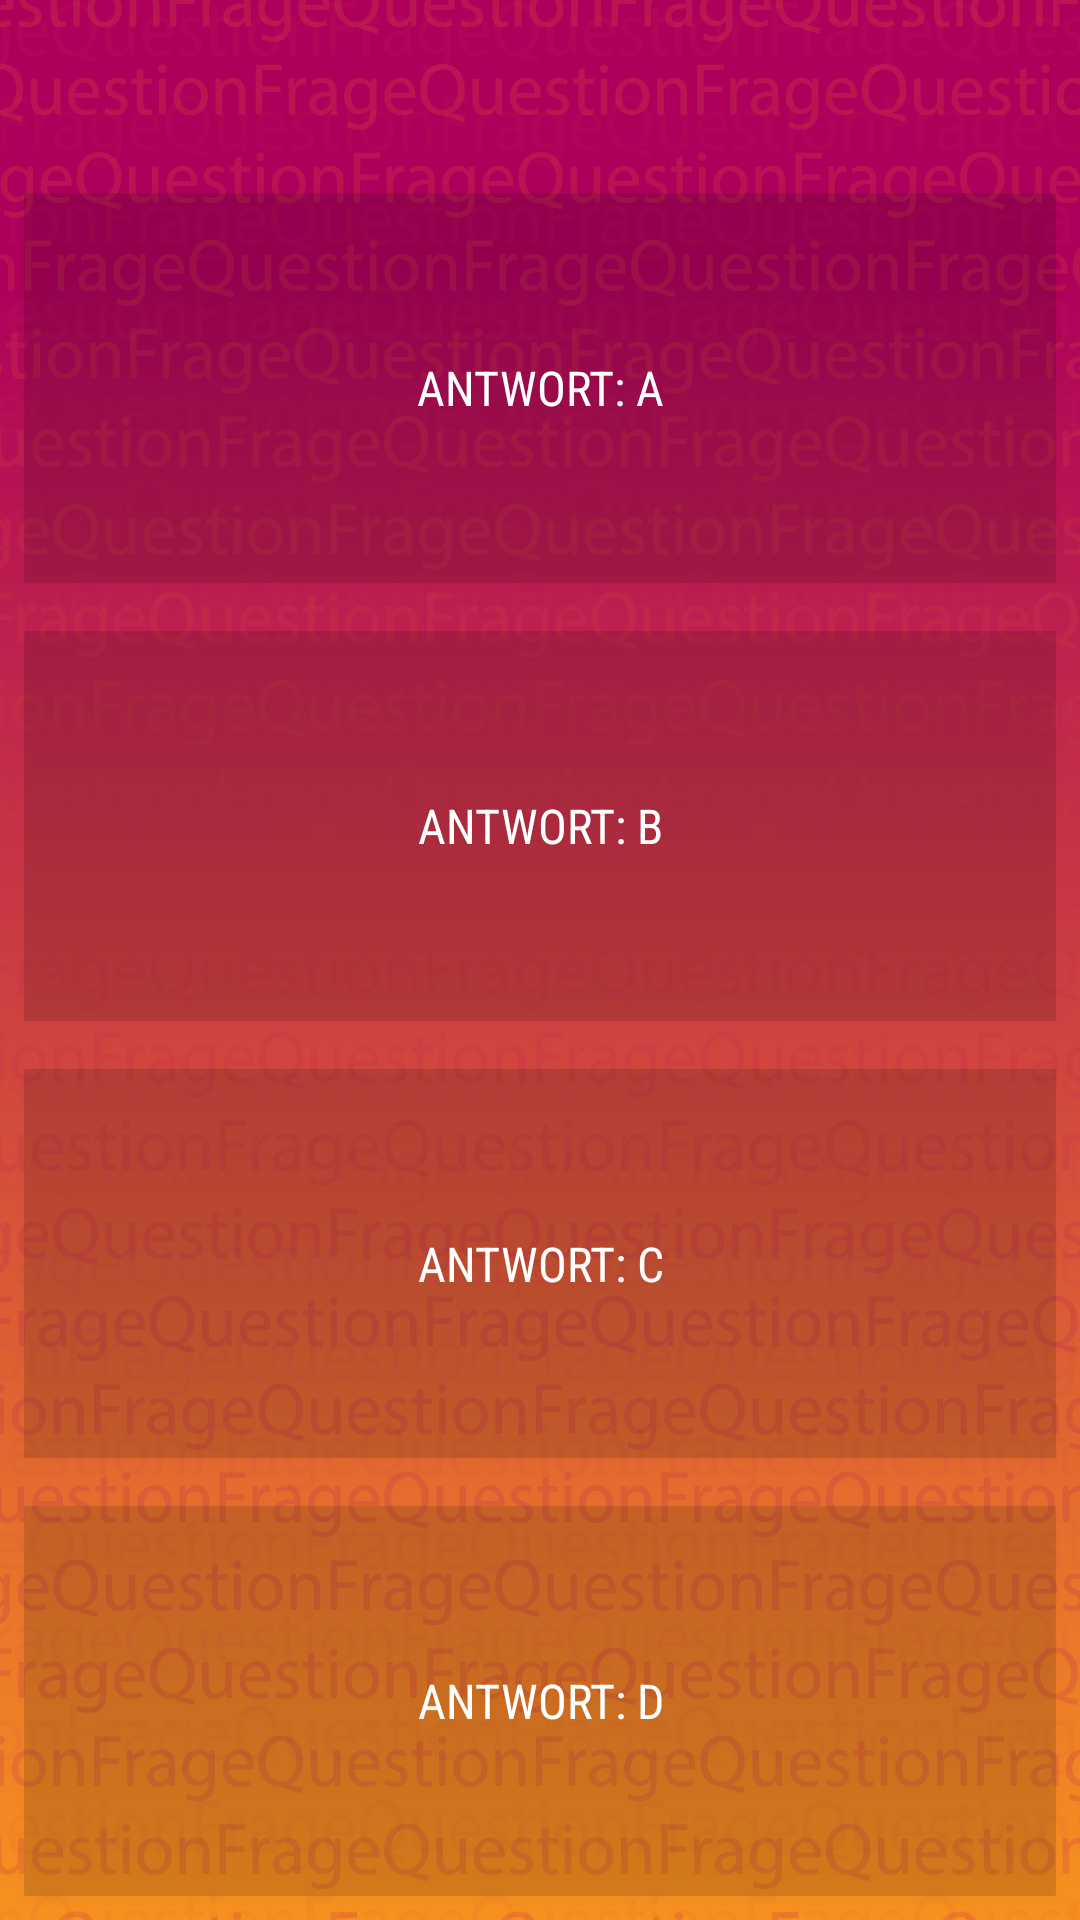

The Android layout XML behind this screen, and the referenced resources:
<!-- AndroidManifest.xml: application theme AppTheme -->
<!-- res/layout/activity_frage.xml -->
<?xml version="1.0" encoding="utf-8"?>
<android.support.constraint.ConstraintLayout xmlns:android="http://schemas.android.com/apk/res/android"
    xmlns:app="http://schemas.android.com/apk/res-auto"
    xmlns:tools="http://schemas.android.com/tools"
    android:layout_width="match_parent"
    android:layout_height="match_parent"
    android:background="@drawable/fragen_background">


    <Button
        android:id="@+id/antwort_a"
        android:layout_width="0dp"
        android:layout_height="0dp"
        android:layout_marginBottom="8dp"
        android:layout_marginEnd="8dp"
        android:layout_marginStart="8dp"
        android:layout_marginTop="8dp"
        android:background="?attr/colorControlHighlight"
        android:fontFamily="sans-serif-condensed"
        android:text="@string/antwort_a"
        android:textColor="@android:color/background_light"
        android:textSize="16sp"
        app:layout_constraintBottom_toTopOf="@+id/antwort_b"
        app:layout_constraintEnd_toEndOf="parent"
        app:layout_constraintStart_toStartOf="parent"
        app:layout_constraintTop_toBottomOf="@+id/FrageView" />

    <Button
        android:id="@+id/antwort_b"
        android:layout_width="0dp"
        android:layout_height="0dp"
        android:layout_marginBottom="8dp"
        android:layout_marginEnd="8dp"
        android:layout_marginStart="8dp"
        android:layout_marginTop="8dp"
        android:background="?attr/colorControlHighlight"
        android:fontFamily="sans-serif-condensed"
        android:text="@string/antwort_b"
        android:textColor="@android:color/background_light"
        android:textSize="16sp"
        app:layout_constraintBottom_toTopOf="@+id/antwort_c"
        app:layout_constraintEnd_toEndOf="parent"
        app:layout_constraintStart_toStartOf="parent"
        app:layout_constraintTop_toBottomOf="@+id/antwort_a"
        tools:ignore="MissingConstraints" />

    <Button
        android:id="@+id/antwort_c"
        android:layout_width="0dp"
        android:layout_height="0dp"
        android:layout_marginBottom="8dp"
        android:layout_marginEnd="8dp"
        android:layout_marginStart="8dp"
        android:layout_marginTop="8dp"
        android:background="?attr/colorControlHighlight"
        android:fontFamily="sans-serif-condensed"
        android:text="@string/antwort_c"
        android:textColor="@android:color/background_light"
        android:textSize="16sp"
        app:layout_constraintBottom_toTopOf="@+id/antwort_d"
        app:layout_constraintEnd_toEndOf="parent"
        app:layout_constraintHorizontal_bias="0.5"
        app:layout_constraintStart_toStartOf="parent"
        app:layout_constraintTop_toBottomOf="@+id/antwort_b" />

    <Button
        android:id="@+id/antwort_d"
        android:layout_width="0dp"
        android:layout_height="0dp"
        android:layout_marginBottom="8dp"
        android:layout_marginEnd="8dp"
        android:layout_marginStart="8dp"
        android:layout_marginTop="8dp"
        android:background="?attr/colorControlHighlight"
        android:fontFamily="sans-serif-condensed"
        android:text="@string/antwort_d"
        android:textColor="@android:color/background_light"
        android:textSize="16sp"
        app:layout_constraintBottom_toBottomOf="parent"
        app:layout_constraintEnd_toEndOf="parent"
        app:layout_constraintHorizontal_bias="0.5"
        app:layout_constraintStart_toStartOf="parent"
        app:layout_constraintTop_toBottomOf="@+id/antwort_c"
        tools:ignore="MissingConstraints" />

    <TextView
        android:id="@+id/FrageView"
        android:layout_width="wrap_content"
        android:layout_height="wrap_content"
        android:layout_marginTop="32dp"
        android:onClick="frage"
        android:textSize="18sp"
        app:layout_constraintEnd_toEndOf="parent"
        app:layout_constraintLeft_toLeftOf="parent"
        app:layout_constraintRight_toRightOf="parent"
        app:layout_constraintStart_toStartOf="parent"
        app:layout_constraintTop_toTopOf="parent"
        tools:ignore="MissingConstraints" />
</android.support.constraint.ConstraintLayout>
<!-- resources referenced by this layout -->
<resources>
  <!-- drawable fragen_background: png bitmap (drawable, 400169 bytes) -->
  <string name="antwort_a">Antwort: A</string>
  <string name="antwort_b">Antwort: B</string>
  <string name="antwort_c">Antwort: C</string>
  <string name="antwort_d">Antwort: D</string>
  <style name="AppTheme" parent="Theme.AppCompat.Light.DarkActionBar">
          
      </style>
</resources>
